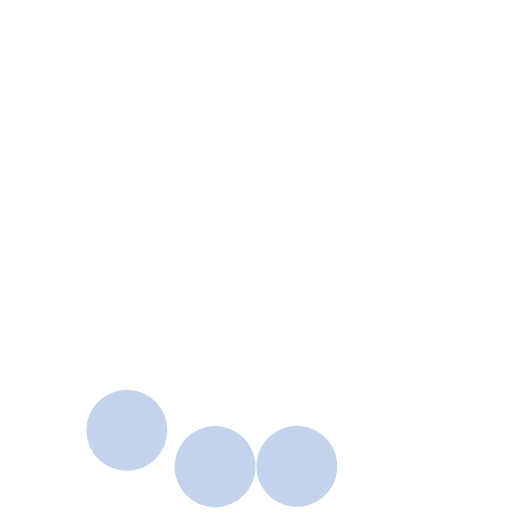
t = 0.00 s
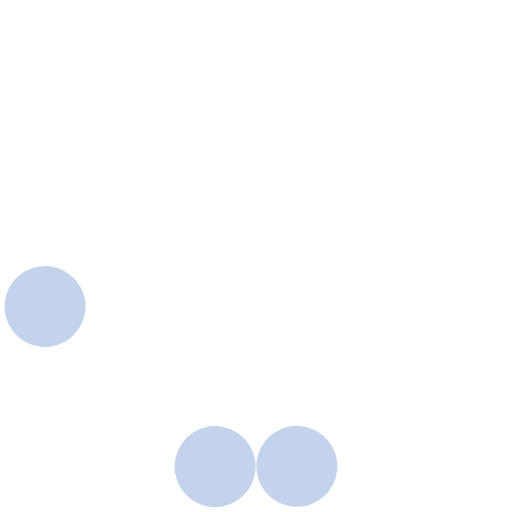
t = 0.20 s
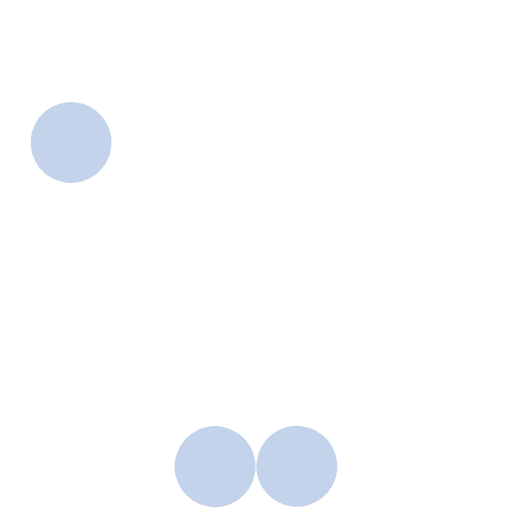
t = 0.40 s
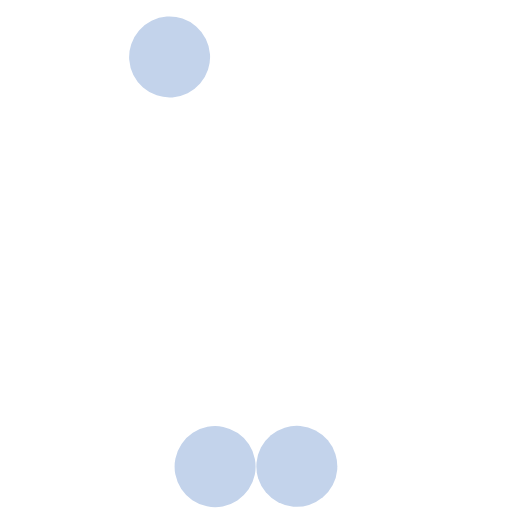
t = 0.60 s
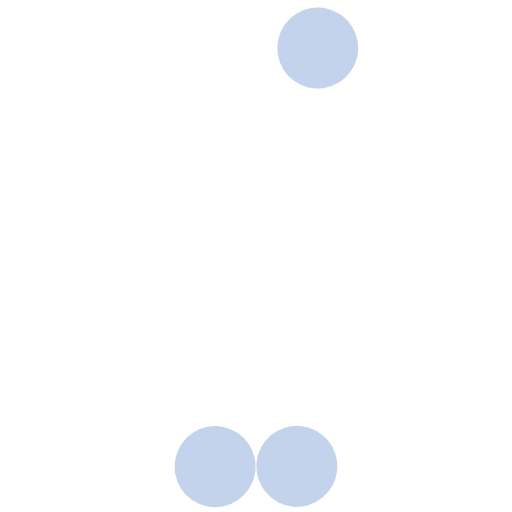
t = 0.80 s
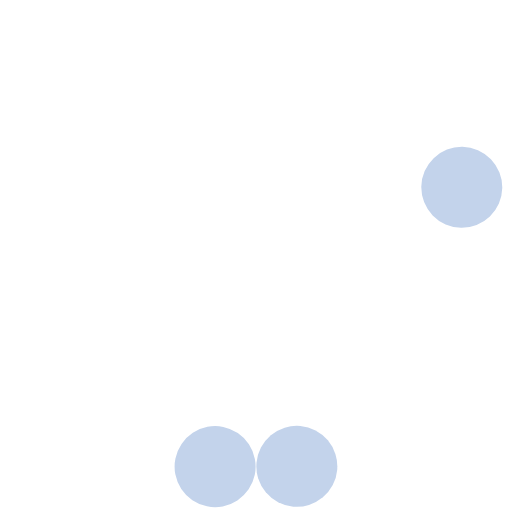
t = 1.00 s

The animated SVG that drew these frames (rendered in a browser with its animation timeline set to each time). Animation: 3 SMIL elements (animateTransform=3); one cycle of 1.20 s, repeats indefinitely.

<?xml version="1.0" encoding="UTF-8" standalone="no"?><svg xmlns:svg="http://www.w3.org/2000/svg" xmlns="http://www.w3.org/2000/svg" xmlns:xlink="http://www.w3.org/1999/xlink" version="1.0" width="64px" height="64px" viewBox="0 0 128 128" xml:space="preserve"><path fill="#c3d3eb" id="ball1" class="cls-1" d="M67.712,108.82a10.121,10.121,0,1,1-1.26,14.258A10.121,10.121,0,0,1,67.712,108.82Z"><animateTransform attributeName="transform" type="rotate" values="0 64 64;4 64 64;0 64 64;0 64 64;0 64 64;0 64 64;0 64 64;0 64 64;0 64 64;0 64 64;0 64 64;0 64 64;0 64 64;" dur="1200ms" repeatCount="indefinite"></animateTransform></path><path fill="#c3d3eb" id="ball2" class="cls-1" d="M51.864,106.715a10.125,10.125,0,1,1-8.031,11.855A10.125,10.125,0,0,1,51.864,106.715Z"><animateTransform attributeName="transform" type="rotate" values="0 64 64;10 64 64;0 64 64;0 64 64;0 64 64;0 64 64;0 64 64;0 64 64;0 64 64;0 64 64;0 64 64;0 64 64;0 64 64;" dur="1200ms" repeatCount="indefinite"></animateTransform></path><path fill="#c3d3eb" id="ball3" class="cls-1" d="M33.649,97.646a10.121,10.121,0,1,1-11.872,8A10.121,10.121,0,0,1,33.649,97.646Z"><animateTransform attributeName="transform" type="rotate" values="0 64 64;20 64 64;40 64 64;65 64 64;85 64 64;100 64 64;120 64 64;140 64 64;160 64 64;185 64 64;215 64 64;255 64 64;300 64 64;" dur="1200ms" repeatCount="indefinite"></animateTransform></path></svg>
